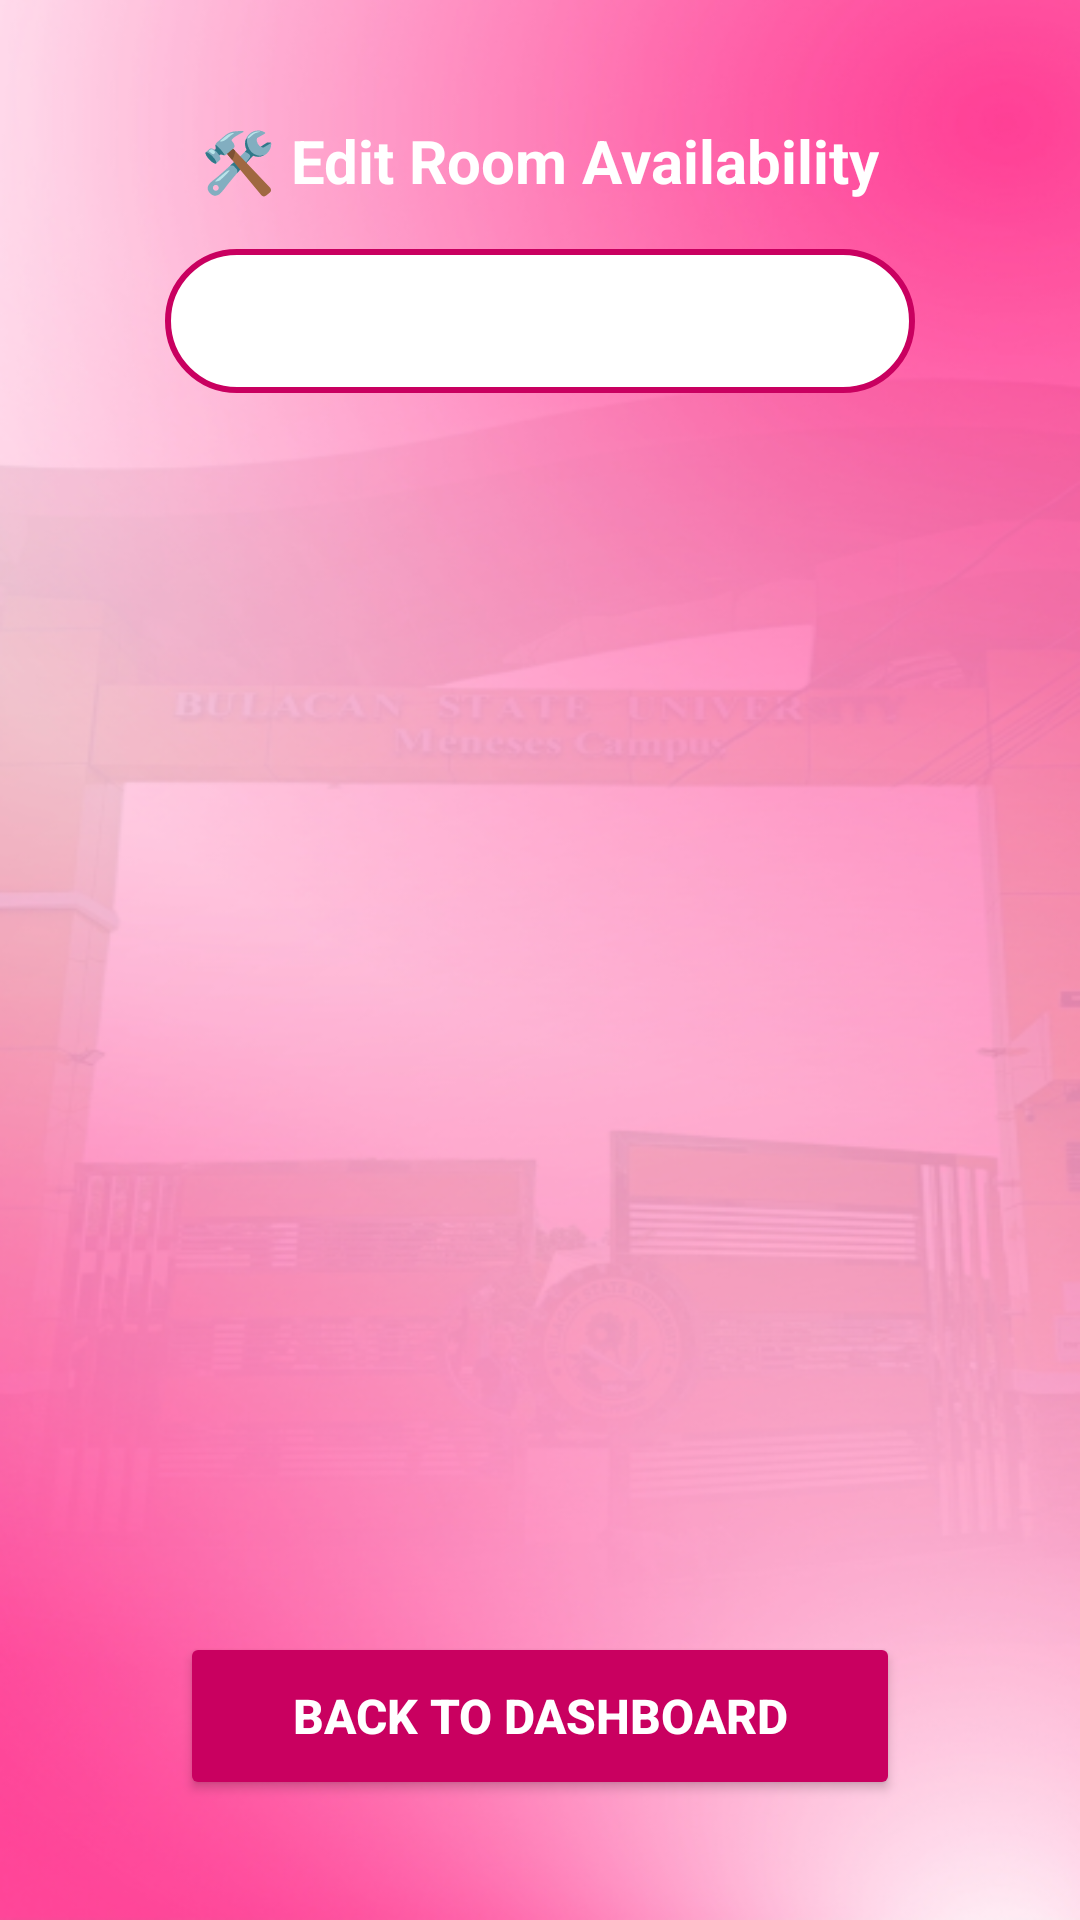

This screen was rendered from an Android layout file. Write that file and the resources it references.
<!-- AndroidManifest.xml: application theme Theme.CampusGo -->
<!-- res/layout/activity_faculty_room_available.xml -->
<?xml version="1.0" encoding="utf-8"?>
<RelativeLayout xmlns:android="http://schemas.android.com/apk/res/android"
    android:id="@+id/facultyRoomLayout"
    android:layout_width="match_parent"
    android:layout_height="match_parent"
    android:padding="16dp"
    android:background="@drawable/bg_3">

    <TextView
        android:id="@+id/facultyTitle"
        android:layout_width="wrap_content"
        android:layout_height="wrap_content"
        android:text="🛠 Edit Room Availability"
        android:textSize="20sp"
        android:textStyle="bold"
        android:textColor="#ffffff"
        android:layout_marginTop="24dp"
        android:layout_centerHorizontal="true" />

    <Spinner
        android:id="@+id/filterSpinner"
        android:layout_width="250dp"
        android:layout_height="48dp"
        android:layout_below="@id/facultyTitle"
        android:layout_marginTop="16dp"
        android:layout_centerHorizontal="true"
        android:background="@drawable/custom_spinner_bg"
        android:padding="8dp"
        android:dropDownVerticalOffset="10dp"
        android:popupBackground="#ffffff"
        android:spinnerMode="dropdown" />

    <ScrollView
        android:id="@+id/scrollView"
        android:layout_width="match_parent"
        android:layout_height="0dp"
        android:layout_below="@id/filterSpinner"
        android:layout_above="@id/backButton"
        android:layout_marginTop="16dp">

        <LinearLayout
            android:id="@+id/roomContainer"
            android:layout_width="match_parent"
            android:layout_height="wrap_content"
            android:orientation="vertical"
            android:paddingBottom="24dp"/>
    </ScrollView>

    <Button
        android:id="@+id/backButton"
        android:layout_width="240dp"
        android:layout_height="56dp"
        android:text="Back to Dashboard"
        android:textColor="#FFFFFF"
        android:textSize="16sp"
        android:layout_alignParentBottom="true"
        android:layout_centerHorizontal="true"
        android:layout_marginBottom="24dp"
        android:backgroundTint="#c90060"
        android:textStyle="bold" />
</RelativeLayout>
<!-- resources referenced by this layout -->
<resources>
  <!-- drawable bg_3: png bitmap (drawable, 281240 bytes) -->
  <!-- drawable custom_spinner_bg (drawable) -->
  <?xml version="1.0" encoding="utf-8"?>
  <shape xmlns:android="http://schemas.android.com/apk/res/android"
      android:shape="rectangle">
  
      <solid android:color="#FFFFFF" />
      <corners android:radius="24dp" />
      <stroke
          android:width="2dp"
          android:color="#c90060" />
      <padding
          android:left="12dp"
          android:top="8dp"
          android:right="12dp"
          android:bottom="8dp" />
  </shape>
  <style name="Theme.CampusGo" parent="Base.Theme.CampusGo" />
  <style name="Base.Theme.CampusGo" parent="Theme.Material3.DayNight.NoActionBar">
          
          <item name="colorPrimary">#c90060</item>
          <item name="colorOnPrimary">#ffffff</item>
          <item name="colorSecondary">#f8b4cc</item>
          <item name="colorOnSecondary">#000000</item>
          <item name="colorPrimaryContainer">#ffe4ec</item>
          <item name="colorOnPrimaryContainer">#c90060</item>
  
          
          <item name="materialButtonStyle">@style/CustomPinkButton</item>
      </style>
  <style name="CustomPinkButton" parent="Widget.Material3.Button">
          <item name="backgroundTint">#c90060</item>
          <item name="android:textColor">#ffffff</item>
          <item name="cornerRadius">16dp</item>
      </style>
</resources>
